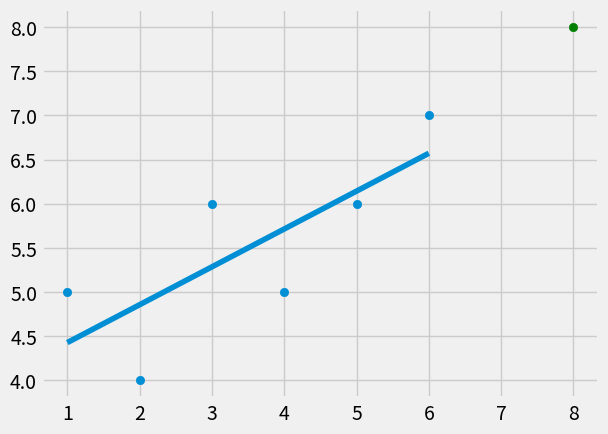

Write Python code to recreate this figure.
from statistics import mean
import numpy as np
import matplotlib.pyplot as plt
from matplotlib import style

style.use('fivethirtyeight')

'''
     E(x)*E(y) - E(x*y)
m =  ------------------
      (E(x))^2 - E(x^2)
      
n = E(y)-m*E(x)
'''

# Example data:
xs = np.array([1,2,3,4,5,6], dtype=np.float64)
ys = np.array([5,4,6,5,6,7], dtype=np.float64)

# Gives slope for x,y datasets
def best_lin_fit(xs,ys):
    Ex = mean(xs)
    Ex2 = mean(xs**2)
    E2x = mean(xs)**2
    Ey = mean(ys)
    Ey2 = mean(ys ** 2)
    E2y = mean(ys) ** 2
    Exy = mean(xs * ys)
    m = ( ( ( Ex * Ey ) - Exy )/
          (E2x - Ex2 ))
    n = Ey- (m*Ex)
    return m, n

m,n = best_lin_fit(xs,ys)

reg_line = [(m*x)+n for x in xs]

predict_x = 8
predict_y = m*predict_x + n


plt.scatter(xs,ys)
plt.scatter(predict_x,predict_x, color = 'g')
plt.plot(xs, reg_line)
plt.show()
